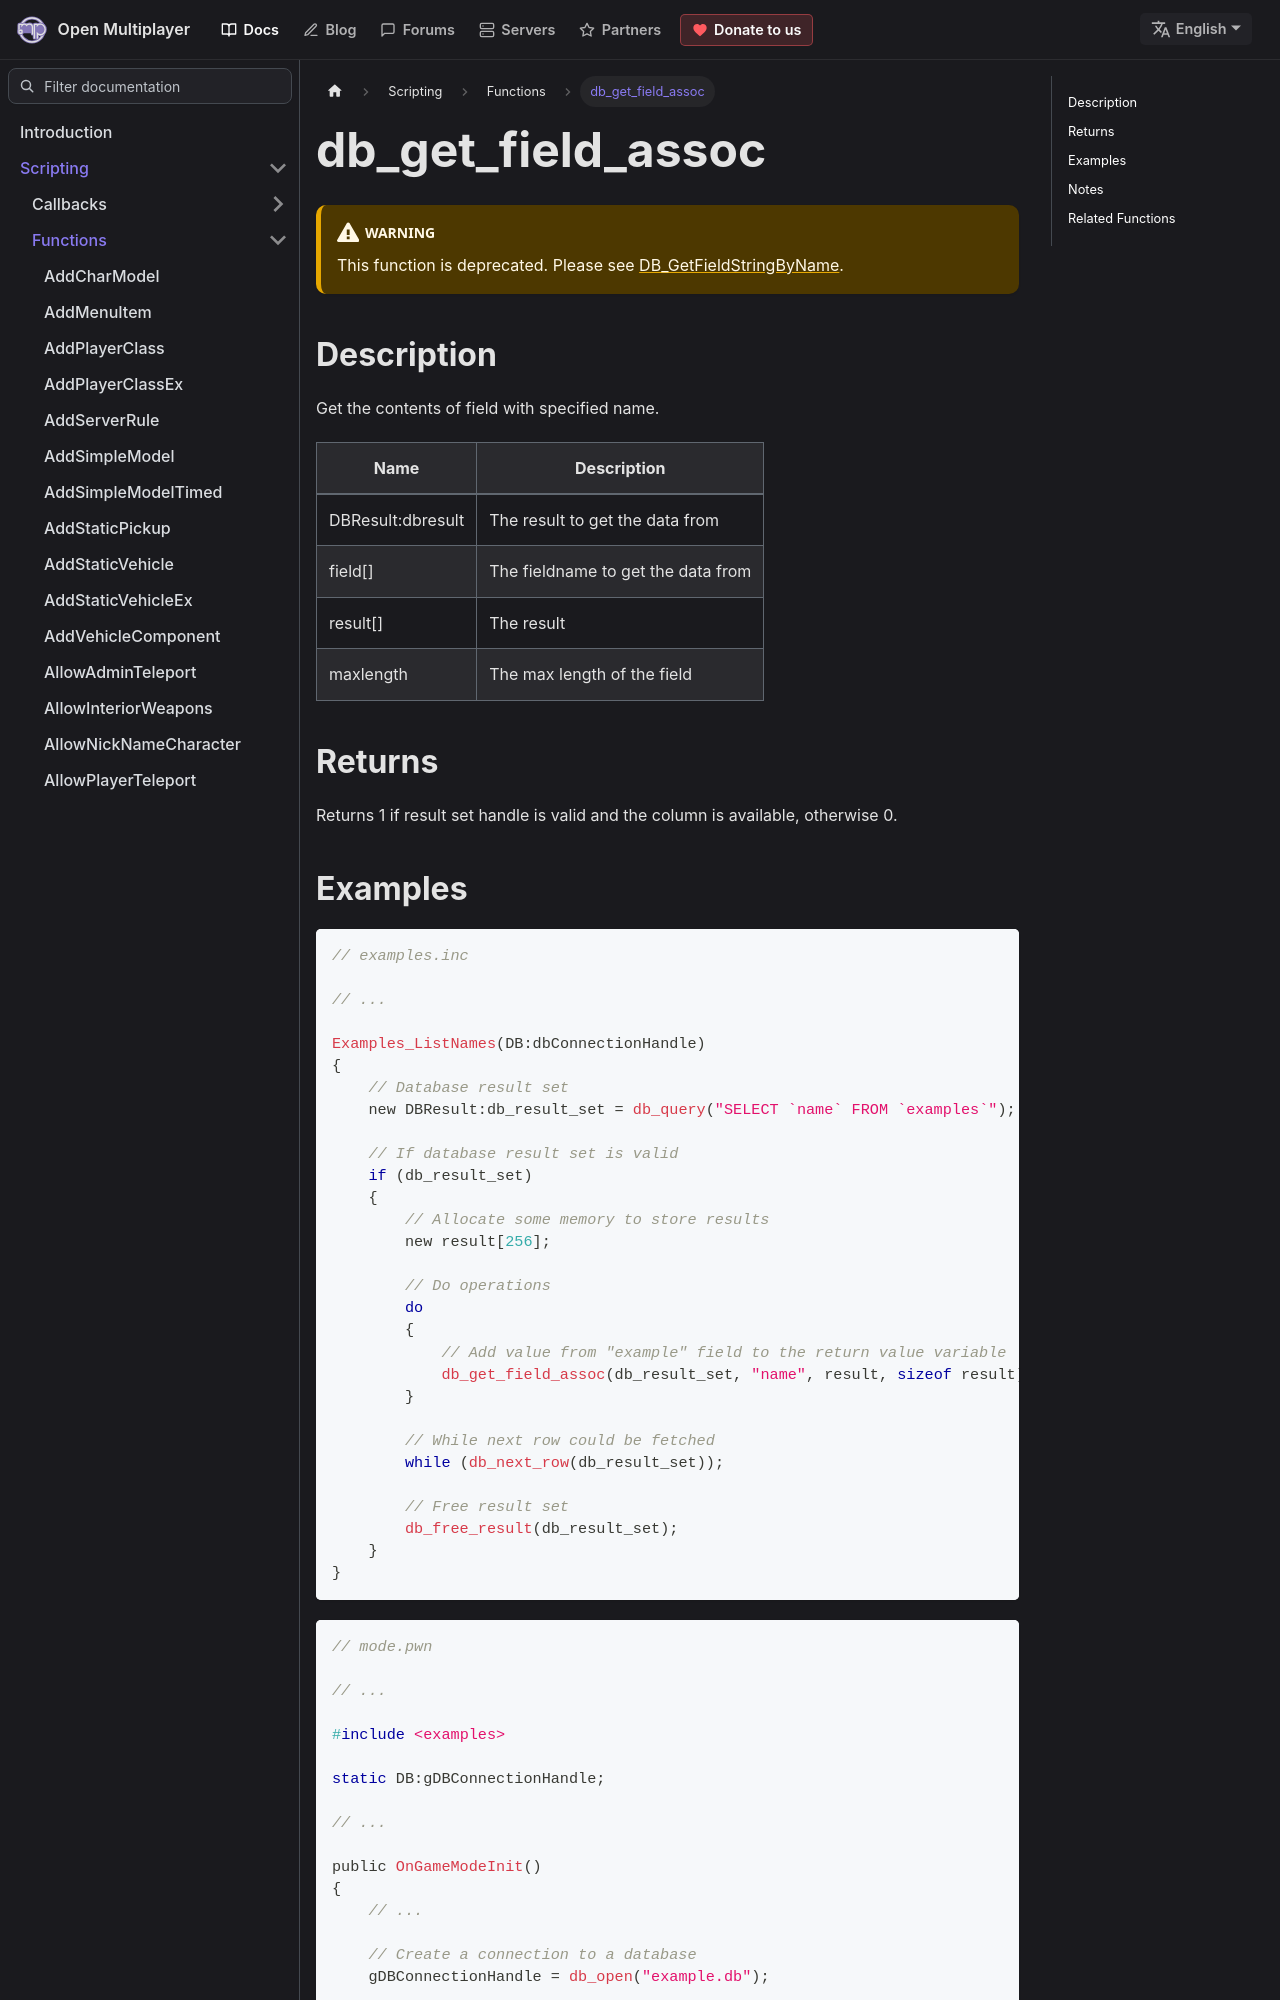

repository: openmultiplayer/web · page: docs/scripting/functions/db_get_field_assoc.html · generator: docusaurus

---
title: db_get_field_assoc
sidebar_label: db_get_field_assoc
description: Gets the contents of the field as a string with the specified field name.
tags: ["sqlite"]
---

:::warning

This function is deprecated. Please see [DB_GetFieldStringByName](DB_GetFieldStringByName).

:::

## Description

Get the contents of field with specified name.

| Name              | Description                        |
| ----------------- | ---------------------------------- |
| DBResult:dbresult | The result to get the data from    |
| field[]           | The fieldname to get the data from |
| result[]          | The result                         |
| maxlength         | The max length of the field        |

## Returns

Returns 1 if result set handle is valid and the column is available, otherwise 0.
